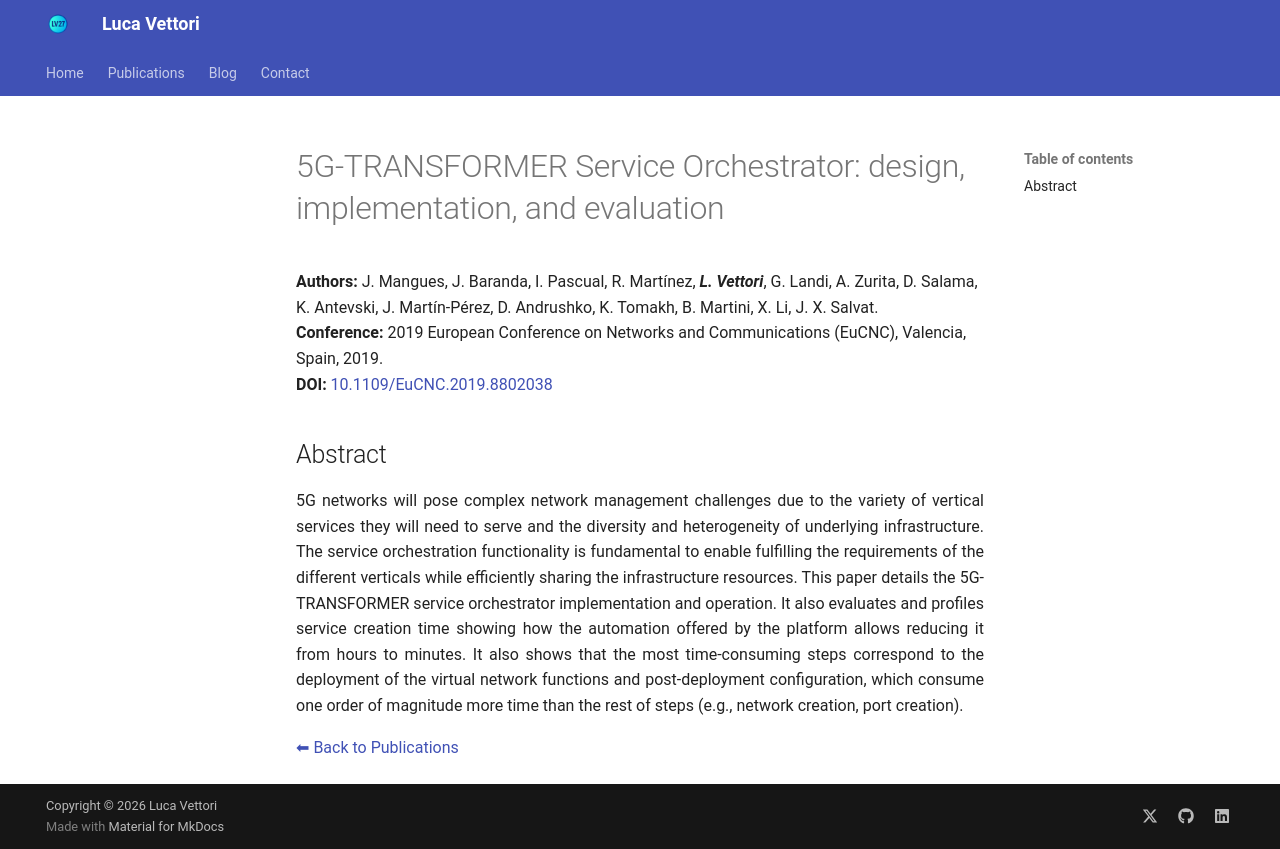

repository: LucaV27/LucaV27.github.io · page: publications/2019_EuCNC_Mangues/index.html · generator: mkdocs

# 5G-TRANSFORMER Service Orchestrator: design, implementation, and evaluation


**Authors:** J. Mangues, J. Baranda, I. Pascual, R. Martínez, _**L. Vettori**_, G. Landi, A. Zurita, D. Salama, K. Antevski, J. Martín-Pérez, D. Andrushko, K. Tomakh, B. Martini, X. Li, J. X. Salvat.  
**Conference:** 2019 European Conference on Networks and Communications (EuCNC), Valencia, Spain, 2019.  
**DOI:** <a href="https://doi.org/10.1109/EuCNC.2019.8802038" target="_blank" rel="noopener noreferrer">10.1109/EuCNC.2019.8802038</a>

## Abstract

5G networks will pose complex network management challenges due to the variety of vertical services they will need to serve and the diversity and heterogeneity of underlying infrastructure. The service orchestration functionality is fundamental to enable fulfilling the requirements of the different verticals while efficiently sharing the infrastructure resources. This paper details the 5G-TRANSFORMER service orchestrator implementation and operation. It also evaluates and profiles service creation time showing how the automation offered by the platform allows reducing it from hours to minutes. It also shows that the most time-consuming steps correspond to the deployment of the virtual network functions and post-deployment configuration, which consume one order of magnitude more time than the rest of steps (e.g., network creation, port creation).
{ style="text-align: justify" }

[⬅ Back to Publications](index_conferences.md)
